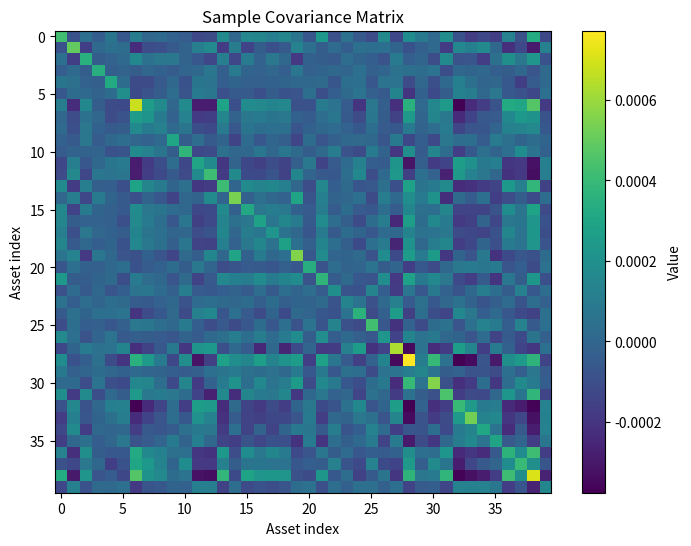
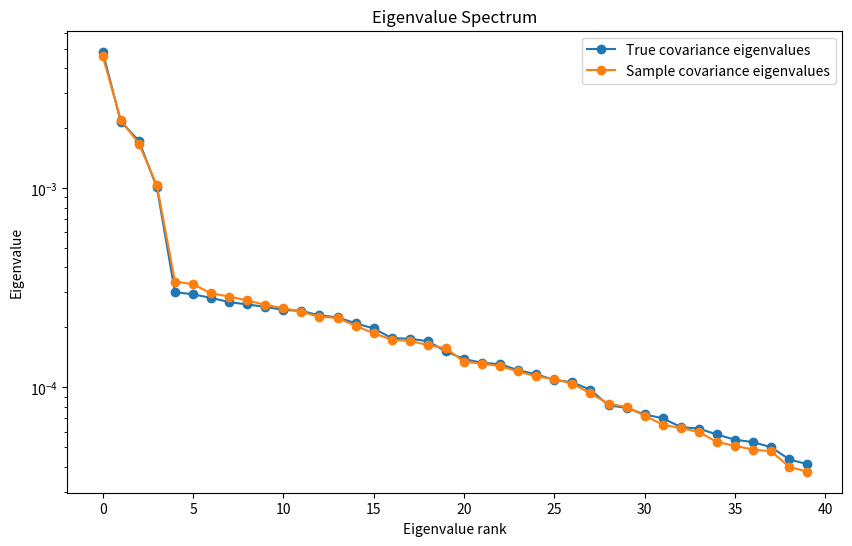
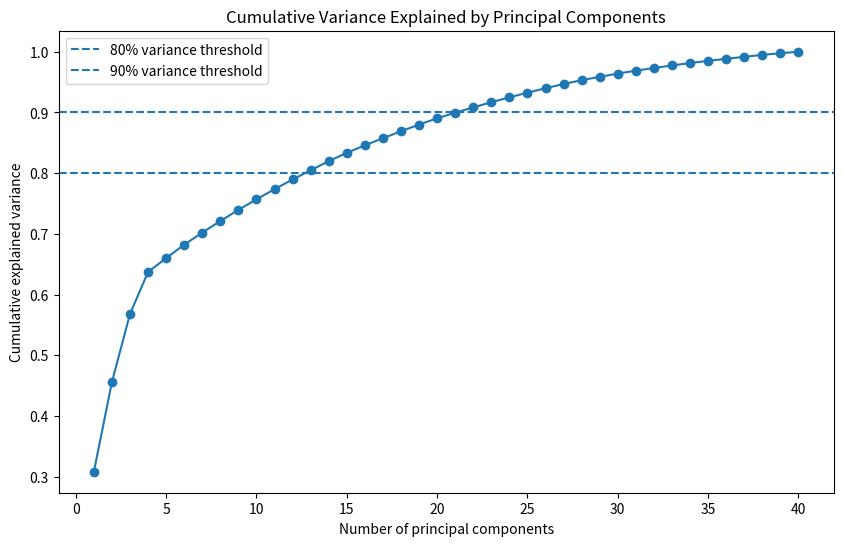
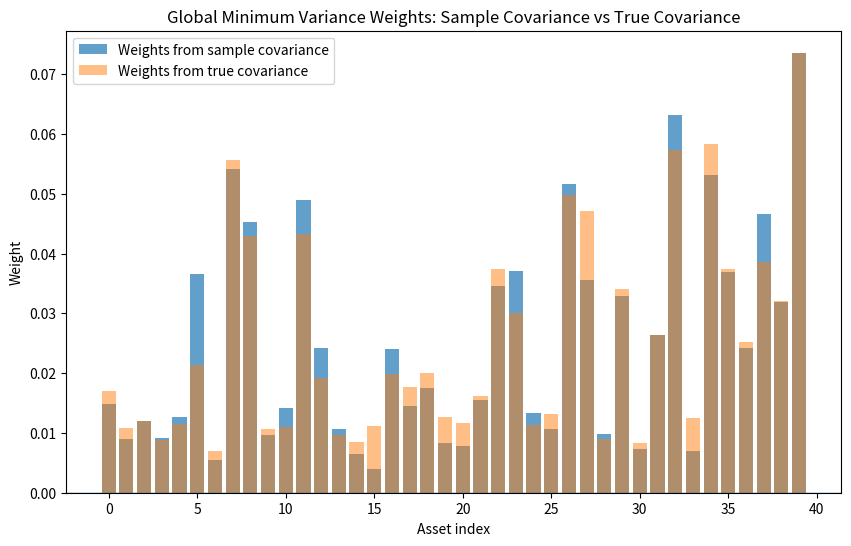
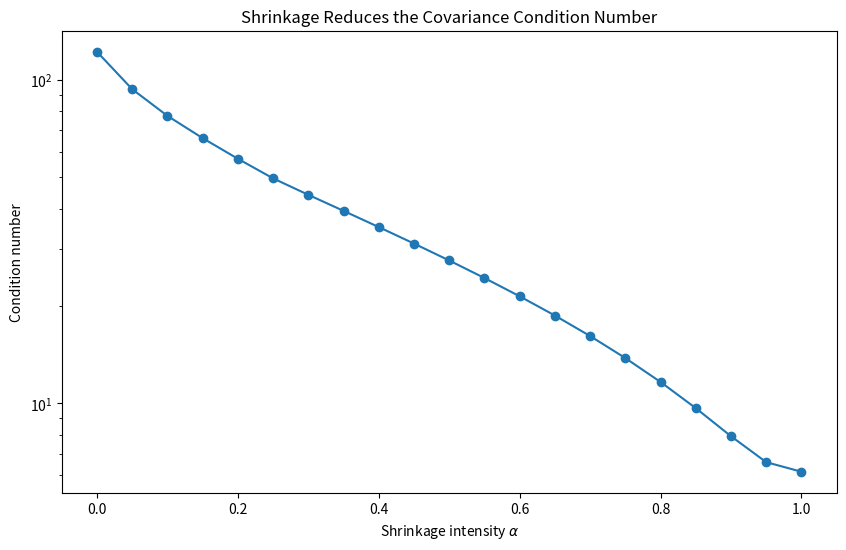
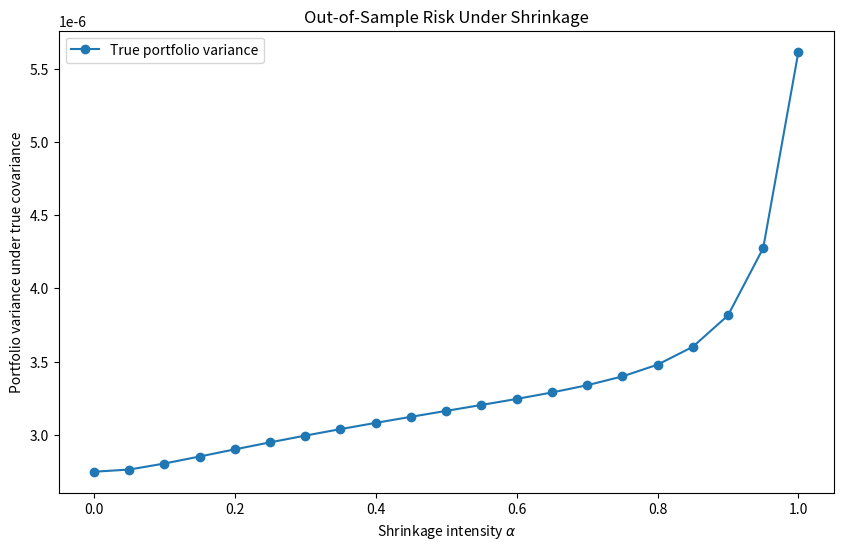
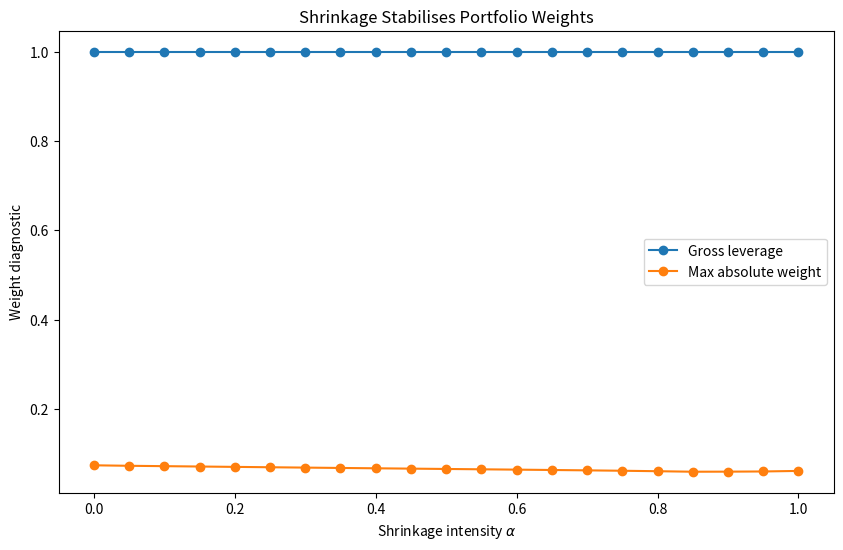

Write Python code to recreate these figures, in order.
import numpy as np
import pandas as pd
import matplotlib.pyplot as plt

rng = np.random.default_rng(seed=42)

def simulate_factor_returns(
    num_observations: int,
    num_assets: int,
    num_factors: int,
    factor_vol: float = 0.012,
    idiosyncratic_vol_low: float = 0.006,
    idiosyncratic_vol_high: float = 0.018
) -> tuple[pd.DataFrame, np.ndarray, np.ndarray]:
    """
    Simulate asset returns from a linear factor model.

    r_t = B f_t + epsilon_t

    Parameters
    ----------
    num_observations:
        Number of time observations.

    num_assets:
        Number of assets.

    num_factors:
        Number of latent common factors.

    factor_vol:
        Base volatility scale for the factors.

    idiosyncratic_vol_low:
        Lower bound for idiosyncratic volatility.

    idiosyncratic_vol_high:
        Upper bound for idiosyncratic volatility.

    Returns
    -------
    returns_df:
        DataFrame of synthetic asset returns.

    true_cov:
        True covariance matrix implied by the data generating process.

    loadings:
        Factor loading matrix B.
    """
    # Random but stable factor loadings.
    loadings = rng.normal(loc=0.0, scale=0.7, size=(num_assets, num_factors))

    # Create a positive definite factor covariance matrix.
    raw_factor_matrix = rng.normal(size=(num_factors, num_factors))
    factor_corr = raw_factor_matrix @ raw_factor_matrix.T
    factor_corr = factor_corr / np.sqrt(np.outer(np.diag(factor_corr), np.diag(factor_corr)))

    factor_vols = factor_vol * np.linspace(1.2, 0.6, num_factors)
    factor_cov = np.diag(factor_vols) @ factor_corr @ np.diag(factor_vols)

    # Idiosyncratic variances.
    idiosyncratic_vols = rng.uniform(
        idiosyncratic_vol_low,
        idiosyncratic_vol_high,
        size=num_assets
    )
    idiosyncratic_cov = np.diag(idiosyncratic_vols ** 2)

    true_cov = loadings @ factor_cov @ loadings.T + idiosyncratic_cov

    # Simulate observations.
    factor_returns = rng.multivariate_normal(
        mean=np.zeros(num_factors),
        cov=factor_cov,
        size=num_observations
    )

    noise = rng.normal(
        loc=0.0,
        scale=idiosyncratic_vols,
        size=(num_observations, num_assets)
    )

    returns = factor_returns @ loadings.T + noise

    columns = [f"Asset_{i:02d}" for i in range(1, num_assets + 1)]
    returns_df = pd.DataFrame(returns, columns=columns)

    return returns_df, true_cov, loadings

num_observations = 750
num_assets = 40
num_factors = 5

returns_df, true_cov, loadings = simulate_factor_returns(
    num_observations=num_observations,
    num_assets=num_assets,
    num_factors=num_factors
)

returns_df.head()

def sample_covariance(returns: pd.DataFrame | np.ndarray) -> np.ndarray:
    """
    Estimate the sample covariance matrix using demeaned returns.
    """
    x = np.asarray(returns)
    x = x - x.mean(axis=0, keepdims=True)
    return (x.T @ x) / (x.shape[0] - 1)


sample_cov = sample_covariance(returns_df)

sample_cov.shape

def plot_matrix_heatmap(matrix: np.ndarray, title: str) -> None:
    """
    Plot a matrix heatmap using matplotlib.
    """
    plt.figure(figsize=(8, 6))
    plt.imshow(matrix, aspect="auto")
    plt.colorbar(label="Value")
    plt.title(title)
    plt.xlabel("Asset index")
    plt.ylabel("Asset index")
    plt.show()


plot_matrix_heatmap(sample_cov, "Sample Covariance Matrix")

def covariance_diagnostics(cov: np.ndarray) -> pd.Series:
    """
    Return numerical diagnostics for a covariance matrix.
    """
    eigenvalues = np.linalg.eigvalsh(cov)

    symmetry_error = np.linalg.norm(cov - cov.T, ord="fro")
    min_eigenvalue = eigenvalues.min()
    max_eigenvalue = eigenvalues.max()

    if min_eigenvalue <= 0:
        condition_number = np.inf
    else:
        condition_number = max_eigenvalue / min_eigenvalue

    return pd.Series({
        "symmetry_error_frobenius": symmetry_error,
        "min_eigenvalue": min_eigenvalue,
        "max_eigenvalue": max_eigenvalue,
        "condition_number": condition_number,
        "numerical_rank": np.linalg.matrix_rank(cov)
    })


diagnostics_df = pd.DataFrame({
    "true_cov": covariance_diagnostics(true_cov),
    "sample_cov": covariance_diagnostics(sample_cov)
})

diagnostics_df

sample_eigenvalues = np.linalg.eigvalsh(sample_cov)
true_eigenvalues = np.linalg.eigvalsh(true_cov)

plt.figure(figsize=(10, 6))
plt.plot(np.sort(true_eigenvalues)[::-1], marker="o", label="True covariance eigenvalues")
plt.plot(np.sort(sample_eigenvalues)[::-1], marker="o", label="Sample covariance eigenvalues")
plt.yscale("log")
plt.title("Eigenvalue Spectrum")
plt.xlabel("Eigenvalue rank")
plt.ylabel("Eigenvalue")
plt.legend()
plt.show()

def cholesky_with_jitter(cov: np.ndarray, jitter: float = 1e-12) -> np.ndarray:
    """
    Compute the Cholesky factor of a covariance matrix.
    Adds small diagonal jitter if needed for numerical stability.
    """
    try:
        return np.linalg.cholesky(cov)
    except np.linalg.LinAlgError:
        adjusted_cov = cov + jitter * np.eye(cov.shape[0])
        return np.linalg.cholesky(adjusted_cov)


chol = cholesky_with_jitter(true_cov)

num_simulated = 100_000
z = rng.standard_normal(size=(num_assets, num_simulated))
simulated_returns = (chol @ z).T

simulated_cov = sample_covariance(simulated_returns)

cholesky_validation = pd.Series({
    "frobenius_error_simulated_vs_true": np.linalg.norm(simulated_cov - true_cov, ord="fro"),
    "relative_frobenius_error": np.linalg.norm(simulated_cov - true_cov, ord="fro") / np.linalg.norm(true_cov, ord="fro")
})

cholesky_validation

def pca_from_covariance(cov: np.ndarray) -> tuple[np.ndarray, np.ndarray, np.ndarray]:
    """
    Perform eigenvalue decomposition of a covariance matrix and sort components by descending eigenvalue.
    """
    eigenvalues, eigenvectors = np.linalg.eigh(cov)
    order = np.argsort(eigenvalues)[::-1]

    eigenvalues = eigenvalues[order]
    eigenvectors = eigenvectors[:, order]
    explained_variance_ratio = eigenvalues / eigenvalues.sum()

    return eigenvalues, eigenvectors, explained_variance_ratio


eigenvalues, eigenvectors, explained_variance_ratio = pca_from_covariance(sample_cov)

pca_summary = pd.DataFrame({
    "component": np.arange(1, num_assets + 1),
    "eigenvalue": eigenvalues,
    "explained_variance_ratio": explained_variance_ratio,
    "cumulative_explained_variance": np.cumsum(explained_variance_ratio)
})

pca_summary.head(10)

plt.figure(figsize=(10, 6))
plt.plot(
    pca_summary["component"],
    pca_summary["cumulative_explained_variance"],
    marker="o"
)
plt.axhline(0.80, linestyle="--", label="80% variance threshold")
plt.axhline(0.90, linestyle="--", label="90% variance threshold")
plt.title("Cumulative Variance Explained by Principal Components")
plt.xlabel("Number of principal components")
plt.ylabel("Cumulative explained variance")
plt.legend()
plt.show()

num_components = 5

low_rank_cov = (
    eigenvectors[:, :num_components]
    @ np.diag(eigenvalues[:num_components])
    @ eigenvectors[:, :num_components].T
)

residual_variance = np.diag(sample_cov - low_rank_cov)
residual_variance = np.maximum(residual_variance, 0.0)

factor_plus_diag_cov = low_rank_cov + np.diag(residual_variance)

reconstruction_error = pd.Series({
    "low_rank_relative_error": np.linalg.norm(low_rank_cov - sample_cov, ord="fro") / np.linalg.norm(sample_cov, ord="fro"),
    "factor_plus_diag_relative_error": np.linalg.norm(factor_plus_diag_cov - sample_cov, ord="fro") / np.linalg.norm(sample_cov, ord="fro")
})

reconstruction_error

def simulate_covariance_regime(num_observations: int, num_assets: int, num_factors: int) -> pd.Series:
    """
    Simulate returns and return covariance diagnostics for a given T/N regime.
    """
    returns, true_cov_regime, _ = simulate_factor_returns(
        num_observations=num_observations,
        num_assets=num_assets,
        num_factors=num_factors
    )

    cov = sample_covariance(returns)
    diag = covariance_diagnostics(cov)

    diag["num_observations"] = num_observations
    diag["num_assets"] = num_assets
    diag["T_over_N"] = num_observations / num_assets

    return diag


regime_diagnostics = pd.DataFrame([
    simulate_covariance_regime(num_observations=60, num_assets=80, num_factors=5),
    simulate_covariance_regime(num_observations=120, num_assets=80, num_factors=5),
    simulate_covariance_regime(num_observations=750, num_assets=80, num_factors=5),
    simulate_covariance_regime(num_observations=2000, num_assets=80, num_factors=5)
])

regime_diagnostics[
    ["num_observations", "num_assets", "T_over_N", "numerical_rank", "min_eigenvalue", "condition_number"]
]

def global_minimum_variance_weights(cov: np.ndarray, use_pinv: bool = True) -> np.ndarray:
    """
    Compute global minimum variance portfolio weights.

    Uses the pseudo-inverse by default for numerical stability.
    """
    n = cov.shape[0]
    ones = np.ones(n)

    if use_pinv:
        precision = np.linalg.pinv(cov)
    else:
        precision = np.linalg.inv(cov)

    raw_weights = precision @ ones
    weights = raw_weights / (ones @ raw_weights)

    return weights


def portfolio_variance(weights: np.ndarray, cov: np.ndarray) -> float:
    """
    Compute portfolio variance.
    """
    return float(weights.T @ cov @ weights)


sample_weights = global_minimum_variance_weights(sample_cov)
true_weights = global_minimum_variance_weights(true_cov)

weight_summary = pd.DataFrame({
    "sample_cov_weights": sample_weights,
    "true_cov_weights": true_weights
})

weight_summary.describe()

plt.figure(figsize=(10, 6))
plt.bar(np.arange(num_assets), sample_weights, alpha=0.7, label="Weights from sample covariance")
plt.bar(np.arange(num_assets), true_weights, alpha=0.5, label="Weights from true covariance")
plt.axhline(0, linewidth=1)
plt.title("Global Minimum Variance Weights: Sample Covariance vs True Covariance")
plt.xlabel("Asset index")
plt.ylabel("Weight")
plt.legend()
plt.show()

gmv_risk_comparison = pd.Series({
    "true_cov_weights_true_risk": portfolio_variance(true_weights, true_cov),
    "sample_cov_weights_true_risk": portfolio_variance(sample_weights, true_cov),
    "sample_cov_weights_sample_risk": portfolio_variance(sample_weights, sample_cov)
})

gmv_risk_comparison

def shrink_covariance_to_diagonal(sample_cov: np.ndarray, alpha: float) -> np.ndarray:
    """
    Shrink the sample covariance matrix towards its diagonal.

    alpha = 0 gives the sample covariance.
    alpha = 1 gives the diagonal covariance.
    """
    if not 0 <= alpha <= 1:
        raise ValueError("alpha must be between 0 and 1.")

    target = np.diag(np.diag(sample_cov))
    return (1 - alpha) * sample_cov + alpha * target


shrinkage_rows = []

for alpha in np.linspace(0, 1, 21):
    shrunk_cov = shrink_covariance_to_diagonal(sample_cov, alpha=alpha)
    shrunk_weights = global_minimum_variance_weights(shrunk_cov)

    shrinkage_rows.append({
        "alpha": alpha,
        "condition_number": covariance_diagnostics(shrunk_cov)["condition_number"],
        "true_portfolio_variance": portfolio_variance(shrunk_weights, true_cov),
        "max_abs_weight": np.max(np.abs(shrunk_weights)),
        "gross_leverage": np.sum(np.abs(shrunk_weights)),
        "covariance_relative_error": np.linalg.norm(shrunk_cov - true_cov, ord="fro") / np.linalg.norm(true_cov, ord="fro")
    })

shrinkage_df = pd.DataFrame(shrinkage_rows)
shrinkage_df.head()

plt.figure(figsize=(10, 6))
plt.plot(shrinkage_df["alpha"], shrinkage_df["condition_number"], marker="o")
plt.yscale("log")
plt.title("Shrinkage Reduces the Covariance Condition Number")
plt.xlabel(r"Shrinkage intensity $\alpha$")
plt.ylabel("Condition number")
plt.show()

plt.figure(figsize=(10, 6))
plt.plot(shrinkage_df["alpha"], shrinkage_df["true_portfolio_variance"], marker="o", label="True portfolio variance")
plt.title("Out-of-Sample Risk Under Shrinkage")
plt.xlabel(r"Shrinkage intensity $\alpha$")
plt.ylabel("Portfolio variance under true covariance")
plt.legend()
plt.show()

plt.figure(figsize=(10, 6))
plt.plot(shrinkage_df["alpha"], shrinkage_df["gross_leverage"], marker="o", label="Gross leverage")
plt.plot(shrinkage_df["alpha"], shrinkage_df["max_abs_weight"], marker="o", label="Max absolute weight")
plt.title("Shrinkage Stabilises Portfolio Weights")
plt.xlabel(r"Shrinkage intensity $\alpha$")
plt.ylabel("Weight diagnostic")
plt.legend()
plt.show()
